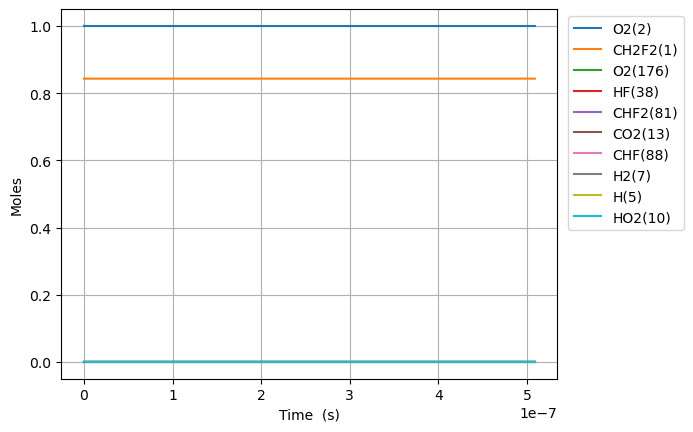

The data file committed next to this chart (first rows):
Time (s), Volume (m^3), N2, Ne, CH2F2(1), O2(2), H2O(3), OH(4), H(5), O(6), H2(7), HO2(10), H2O2(11), CO(12), CO2(13), HCO(14), CH2O(19), F(37), HF(38), CHF(40), CHF3(41), CF2(42), CF3(44), CHFO(46)
0.0, 0.2421, 3.76, 0.0, 0.8431, 1.0, 0.0, 0.0, 0.0, 0.0, 0.0, 0.0, 0.0, 0.0, 0.0, 0.0, 0.0, 0.0, 0.0, 0.0, 0.0, 0.0, 0.0, 0.0
2.5733013314136836e-22, 0.2421, 3.76, 0.0, 0.8431, 1, 1.8045169837908163e-53, 1.181471330177852e-38, 2.050447609919685e-34, 5.5481158823728886e-30, 4.368529225480432e-25, 7.177038373511273e-22, 2.9909488781448534e-40, 2.9297331064889193e-56, 1.7142572085679612e-50, 1.6837226194802972e-67, 1.7337459609538624e-103, 2.1508997931099472e-39, 4.151481285521963e-21, 1.6624173862017616e-40, 4.844251591085611e-53, 5.061204065371167e-47, 3.323270221888975e-69, 3.6647970859531043e-39
7.205243727958315e-22, 0.2421, 3.76, 0.0, 0.8431, 1, 2.142322563156708e-52, 7.13608683427514e-38, 5.877843706775048e-34, 1.5534724487358047e-29, 1.2231881831345213e-24, 2.009570744583155e-21, 1.80653312239949e-39, 3.478179144023639e-55, 2.035166158011546e-49, 1.9989154938449773e-66, 1.0547222748500826e-101, 1.2991434750467795e-38, 1.16241475994615e-20, 1.0041001012658622e-39, 2.9259279638633982e-52, 3.0569672554839964e-46, 5.022125123568686e-68, 2.2135374399156713e-38
1.6469128521047576e-21, 0.2421, 3.76, 0.0, 0.8431, 1, 2.1033449963073555e-51, 3.435718628158566e-37, 1.4078997496485484e-33, 3.55079417641842e-29, 2.795858704307477e-24, 4.593304559047207e-21, 8.697679337645219e-39, 3.414896908923468e-54, 1.9981382023057694e-48, 1.962547085259935e-65, 4.76152051644045e-100, 6.254816598489303e-38, 2.6569480227340566e-20, 4.834309759074696e-39, 1.4087083668778672e-51, 1.4717981422096536e-45, 5.402572784489089e-67, 1.0657229925951571e-37
3.49968981072261e-21, 0.2421, 3.76, 0.0, 0.8431, 1, 1.8603848296106202e-50, 1.5004685893272922e-36, 3.2666751459905164e-33, 7.545437658525982e-29, 5.9411997466533885e-24, 9.760772187975295e-21, 3.7985050752439525e-38, 3.020437643465783e-53, 1.7673306117430288e-47, 1.7358506717661772e-64, 1.7978595481492602e-98, 2.7316427373793983e-37, 5.646014548309872e-20, 2.1112700804762123e-38, 6.152199563597475e-51, 6.427729163018475e-45, 4.965895144021162e-66, 4.654292299160388e-37
7.205243727958315e-21, 0.2421, 3.76, 0.0, 0.8431, 1, 1.5637655458843567e-49, 6.264160992615756e-36, 7.858404492273941e-33, 1.5534724729710434e-28, 1.2231881831345212e-23, 2.009570744583141e-20, 1.5858010951923903e-37, 2.5388598343535353e-52, 1.485547868825674e-46, 1.4590870824557103e-63, 6.237609962338848e-97, 1.1404070704236834e-36, 1.16241475994615e-19, 8.814136981641516e-38, 2.568422232057739e-50, 2.683450395457175e-44, 4.248427942823964e-65, 1.943075414972288e-36
1.4616351562429723e-20, 0.2421, 3.76, 0.0, 0.8431, 1, 1.2820694732534323e-48, 2.5591141600292594e-35, 2.0538577399238504e-32, 3.1513299299956654e-28, 2.4813246000728857e-23, 4.076557796154341e-20, 6.47851490801679e-37, 2.0815106836532868e-51, 1.217941895881599e-45, 1.1962477445045064e-62, 2.077384548143202e-95, 4.6589349888566865e-36, 2.3580413701764756e-19, 3.600862555208278e-37, 1.0492843041345622e-49, 1.0962770453734405e-43, 3.512682591611273e-64, 7.938097080057458e-36
2.943856723137254e-20, 0.2421, 3.76, 0.0, 0.8431, 1, 1.0382530993406477e-47, 1.0344348602034618e-34, 5.988578007075644e-32, 6.347045015195834e-28, 4.9975974339496155e-23, 8.210531899296642e-20, 2.6187193083618985e-36, 1.6856613184311864e-50, 9.863209245552957e-45, 9.687524382827284e-62, 6.780929160085536e-94, 1.8832160128712078e-35, 4.749294590637126e-19, 1.4555262176540259e-36, 4.241375059129414e-49, 4.431327097009368e-43, 2.856455510649608e-63, 3.208705759011733e-35
5.908299856925819e-20, 0.2421, 3.76, 0.0, 0.8431, 1, 8.356764203344115e-47, 4.15941707681656e-34, 1.9452761284413155e-31, 1.273847587019987e-27, 1.0030143101703075e-22, 1.6478480105580857e-19, 1.0529755163463507e-35, 1.3567668782936388e-49, 7.938768880540909e-44, 7.797362418322222e-61, 2.1914791316402393e-92, 7.572328764232705e-35, 9.531801031558429e-19, 5.852606904817497e-36, 1.7054383661512716e-48, 1.7818171360153973e-42, 2.3038354468599235e-62, 1.2902064732978617e-34
1.1837186124502946e-19, 0.2421, 3.76, 0.0, 0.8431, 1, 6.705776982666798e-46, 1.6681122823083063e-33, 6.876009881121101e-31, 2.5521340318622744e-27, 2.0095234437209994e-22, 3.3014376518147722e-19, 4.222902775358986e-35, 1.0887199736370258e-48, 6.370362060286825e-43, 6.25689227908691e-60, 7.0474684625946e-91, 3.036842517807468e-34, 1.9096813913401035e-18, 2.3471571330729408e-35, 6.839571499461561e-48, 7.145883652554076e-42, 1.850566878268459e-61, 5.174305016872476e-34
2.36949586596572e-19, 0.2421, 3.76, 0.0, 0.8431, 1, 5.3727818046880983e-45, 6.6811499569315e-33, 2.5689065775319523e-30, 5.1087080169127676e-27, 4.022541710822383e-22, 6.608616934327525e-19, 1.69136376453523e-34, 8.723008354861393e-48, 5.104041702036664e-42, 5.013127795222892e-59, 2.260763940798536e-89, 1.2163210179069312e-33, 3.822683967708625e-18, 9.400871238886645e-35, 2.739396802443561e-47, 2.8620807340955734e-41, 1.4834599465308206e-60, 2.0724209099140858e-33
4.741050372996571e-19, 0.2421, 3.76, 0.0, 0.8431, 1, 4.3014923253820353e-44, 2.67420114088876e-32, 9.912153111898951e-30, 1.0221860368477435e-26, 8.0485782450251495e-22, 1.322297549935054e-18, 6.769862879320131e-34, 6.983710646402257e-47, 4.086336837115796e-41, 4.0135504302254236e-58, 7.243376193946818e-88, 4.868453912793357e-33, 7.648689120445666e-18, 3.7627984333018e-34, 1.0964731896410024e-46, 1.145578173365384e-40, 1.1879735621448497e-59, 8.295084524410779e-33
9.484159387058274e-19, 0.2421, 3.76, 0.0, 0.8431, 1, 3.442501172087051e-43, 1.0700287873347988e-31, 3.8921187602676396e-29, 2.04481825974615e-26, 1.6100651313430683e-21, 2.6451692629386624e-18, 2.7088269672027095e-33, 5.5890910093485804e-46, 3.2703113902761183e-40, 3.212060140460643e-57, 2.319310484921482e-86, 1.9480157242995884e-32, 1.5300699425919755e-17, 1.5056095005112587e-33, 4.3873254725513505e-46, 4.583804877826784e-40, 9.508642892284572e-59, 3.319114294553912e-32
1.897037741518168e-18, 0.2421, 3.76, 0.0, 0.8431, 1, 2.7545239746799354e-42, 4.2808119114411395e-31, 1.5422942227187862e-28, 4.0900897158848634e-26, 3.220479745024175e-21, 5.2909126889418975e-18, 1.0837071750992718e-32, 4.4721219858031315e-45, 2.616745985898294e-39, 2.5701361307983387e-56, 7.42408254539566e-85, 7.793331478426711e-32, 3.060472003686792e-17, 6.023418396053567e-33, 1.7552194683454188e-45, 1.8338204303337133e-39, 7.608903939848853e-58, 1.3278618455603844e-31
3.794281347142849e-18, 0.2421, 3.76, 0.0, 0.8431, 1, 2.203828417764059e-41, 1.7124641276410167e-30, 6.140065543566603e-28, 8.180660669529953e-26, 6.441308972386389e-21, 1.0582399540932445e-17, 4.3351815019517254e-32, 3.578037296243842e-44, 2.0935955582655969e-38, 2.056304125892013e-55, 2.37607271291527e-83, 3.117586391434543e-31, 6.121276125876425e-17, 2.4095634511749564e-32, 7.021478040068871e-45, 7.33587872078166e-39, 6.087994932466234e-57, 5.3118796684763135e-31
7.58876855839221e-18, 0.2421, 3.76, 0.0, 0.8431, 1, 1.763146435272932e-40, 6.850135252376038e-30, 2.450203469478037e-27, 1.6361914742291293e-25, 1.2882967427110814e-20, 2.1165373244849842e-17, 1.734143163599446e-31, 2.8625657272660112e-43, 1.674955956826105e-37, 1.6451213822279444e-54, 7.60401876191205e-82, 1.2470853709938466e-30, 1.224288437025569e-16, 9.638646004071316e-32, 2.808728508366961e-44, 2.9344708912747896e-38, 4.870866014786619e-56, 2.1248383276941795e-30
1.5177742980890933e-17, 0.2421, 3.76, 0.0, 0.8431, 1, 1.4105506317504725e-39, 2.740109854912043e-29, 9.789167903258483e-27, 3.272487154970269e-25, 2.576628433655967e-20, 4.233132065242987e-17, 6.936713782511154e-31, 2.2901069393290143e-42, 1.3399965674327457e-36, 1.3161283213694465e-53, 2.433379748563087e-80, 4.9884435354262244e-30, 2.448610085901423e-16, 3.855536842819363e-31, 1.1235326678577863e-43, 1.1738122365845657e-37, 3.897074983573732e-55, 8.499526234288627e-30
3.035569182588838e-17, 0.2421, 3.76, 0.0, 0.8431, 1, 1.128453902533477e-38, 1.096055096541823e-28, 3.913337918281361e-26, 6.545257981211286e-25, 5.1532918155457364e-20, 8.466321546657079e-17, 2.7747137388491404e-30, 1.8321072946900567e-41, 1.0720099701641306e-35, 1.05291511493268e-52, 7.786964982761146e-79, 1.995398161284546e-29, 4.897253383653128e-16, 1.5422304254416392e-30, 4.494323672989031e-43, 4.695296699369366e-37, 3.118123481156633e-54, 3.399845078586605e-29
6.071158951588327e-17, 0.2421, 3.76, 0.0, 0.8431, 1, 9.027684865820847e-38, 4.384242724904043e-28, 1.564869313726489e-25, 1.30915174927543e-24, 1.0306618579325274e-19, 1.6932700509077623e-16, 1.1098911407103286e-29, 1.4656945329889344e-40, 8.5761305506737e-35, 8.423370294110797e-52, 2.4918526279302392e-77, 7.981636832692655e-29, 9.79453997915653e-16, 6.168953078022661e-30, 1.7978564905140174e-42, 1.8781282243618132e-36, 2.495181182929071e-53, 1.3599449483284037e-28
1.2142338489587306e-16, 0.2421, 3.76, 0.0, 0.8431, 1, 7.222169441610242e-37, 1.7537015813056888e-27, 6.2585455413720265e-25, 2.6186907952292473e-24, 2.061327210688435e-19, 3.3865458432288134e-16, 4.4395758530206873e-29, 1.172559105118457e-39, 6.860924634989889e-34, 6.738715253962822e-51, 7.973965692608393e-76, 3.1926657251225273e-28, 1.958911317016332e-15, 2.4675875060651882e-29, 7.192388064670043e-42, 7.512531938440554e-36, 1.997213107001314e-52, 5.439793626241887e-28
2.4284697565585264e-16, 0.2421, 3.76, 0.0, 0.8431, 1, 5.777744317941245e-36, 7.014815496615196e-27, 2.5032318721017106e-24, 5.2389174618843154e-24, 4.122657916200256e-19, 6.773097427218685e-16, 1.7758325990969834e-28, 9.380486753015192e-39, 5.488747591607925e-33, 5.390978640650242e-50, 2.551674442700892e-74, 1.2770702120730434e-27, 3.917825955217683e-15, 9.870362570714475e-29, 2.8777152018758856e-41, 3.005016544957259e-35, 1.5994700760302806e-51, 2.175920216373461e-27
4.856941571758117e-16, 0.2421, 3.76, 0.0, 0.8431, 1, 4.622199192308794e-35, 2.8059281838810607e-26, 1.001255478893927e-23, 1.0483965095516781e-23, 8.245319327223971e-19, 1.354620059258951e-15, 7.103334910970441e-28, 7.504394962659926e-38, 4.391000916051061e-32, 4.31278361551205e-49, 8.165363407053627e-73, 5.108302481245987e-27, 7.835655231620351e-15, 3.948147534959937e-28, 1.1516938923880462e-40, 1.202007341002038e-34, 1.2822916312616581e-50, 8.703686391554118e-27
7.285413386957709e-16, 0.2421, 3.76, 0.0, 0.8431, 1, 1.3216603841326795e-34, 5.962598801141616e-26, 2.1276445977127277e-23, 1.5733607030803292e-23, 1.2367980738247804e-18, 2.0319303755351425e-15, 1.5094589506086772e-27, 2.145788342364151e-37, 1.2555519955492292e-31, 1.2331863902026645e-48, 3.819938872277332e-72, 1.0855171805390137e-26, 1.1753484508022996e-14, 8.389815075230428e-28, 2.448376704642752e-40, 2.5542660166961437e-34, 3.811384683005605e-50, 1.849533702880749e-26
9.7138852021573e-16, 0.2421, 3.76, 0.0, 0.8431, 1, 2.787764917168941e-34, 1.0171493533326563e-25, 3.6294905427107644e-23, 2.0987843269075565e-23, 1.6490642149271805e-18, 2.7092406915504435e-15, 2.5749596383405216e-27, 4.526089546985849e-37, 2.6483229373630975e-31, 2.6011467401316607e-48, 1.2323398869427556e-71, 1.8517690249424285e-26, 1.5671313784425605e-14, 1.431203887530629e-27, 4.178357101139186e-40, 4.357277654482168e-34, 8.315396759611297e-50, 3.1550872122524166e-26
1.4570828832556484e-15, 0.2421, 3.76, 0.0, 0.8431, 1, 7.614251851219332e-34, 2.1058788981985207e-25, 7.51435661339518e-23, 3.1507098297571956e-23, 2.4735964971320356e-18, 4.0638613229687505e-15, 5.331127365429042e-27, 1.2362155601053817e-36, 7.2333914820622474e-31, 7.104535677230791e-48, 6.783373273900453e-71, 3.833867576189296e-26, 2.3506972337230762e-14, 2.963126136199328e-27, 8.657361333139126e-40, 9.021190450713545e-34, 2.4200627469623444e-49, 6.532207928017424e-26
1.942777246295567e-15, 0.2421, 3.76, 0.0, 0.8431, 1, 1.5931563627539826e-33, 3.581548887850995e-25, 1.2779911334814208e-22, 4.2043248227793954e-23, 3.2981287793369918e-18, 5.418481953427673e-15, 9.06685181039932e-27, 2.5865766211342093e-36, 1.5134674368908751e-30, 1.4865059404586695e-47, 2.1769647961688028e-70, 6.520428653975913e-26, 3.13426308900358e-14, 5.039501724339545e-27, 1.4735140039974913e-39, 1.5342682427250334e-33, 5.304158206157013e-49, 1.110957536206393e-25
2.428471609335485e-15, 0.2421, 3.76, 0.0, 0.8431, 1, 2.9002805549569827e-33, 5.471798013628054e-25, 1.9524775318438538e-22, 5.259749984733703e-23, 4.1226610615420885e-18, 6.773102582858684e-15, 1.3852101309547737e-26, 4.708764095939466e-36, 2.7552095488318646e-30, 2.706126154095218e-47, 5.688337531875531e-70, 9.961779074554036e-26, 3.917828944284072e-14, 7.699220174457212e-27, 2.2529653734026008e-39, 2.3440151915816496e-33, 9.973917130306136e-49, 1.6972921419047963e-25
3.3998603354153218e-15, 0.2421, 3.76, 0.0, 0.8431, 1, 7.657597540980995e-33, 1.0522075722922416e-24, 3.754535263966385e-22, 7.376144525763415e-23, 5.771725625952929e-18, 9.482343838572426e-15, 2.6637100530143913e-26, 1.243252659686179e-35, 7.274564715524405e-30, 7.144962720276117e-47, 3.1820591743707917e-69, 1.915631407652228e-25, 5.48496065484502e-14, 1.480532785737127e-26, 4.340195137393639e-39, 4.50745787876286e-33, 2.7446935026510734e-48, 3.2638327079883563e-25
4.3712490614951584e-15, 0.2421, 3.76, 0.0, 0.8431, 1, 1.5876119638675343e-32, 1.725618037372131e-24, 6.157418885497393e-22, 9.499891135705931e-23, 7.420790190364826e-18, 1.219158509011132e-14, 4.36847772639419e-26, 2.577574138107411e-35, 1.5081991855687176e-29, 1.4813280685696833e-46, 1.0518697194602667e-68, 3.1416570400255273e-25, 7.05209236540592e-14, 2.4280700065373058e-26, 7.130349889860315e-39, 7.392218892118635e-33, 5.815528705485008e-48, 5.352677347774915e-25
6.314026513654832e-15, 0.2421, 3.76, 0.0, 0.8431, 1, 4.7703165343302596e-32, 3.577516500629384e-24, 1.276541047603633e-21, 1.3769437506901316e-22, 1.0718919319193367e-17, 1.7610067580666452e-14, 9.056636622679928e-26, 7.744865252672643e-35, 4.5317006859107987e-29, 4.450950984785287e-46, 7.043638837345901e-68, 6.513335297078476e-25, 1.0186355786527576e-13, 5.033823916458727e-26, 1.483825051698245e-38, 1.5325390917693484e-32, 1.7941687512661128e-47, 1.1097058643060384e-24
1.0199581417974178e-14, 0.2421, 3.76, 0.0, 0.8431, 1, 2.0509141897980303e-31, 9.301610582898683e-24, 3.3190234557772768e-21, 2.239674244828713e-22, 1.7315177576879604e-17, 2.844703251168733e-14, 2.3547408657723226e-25, 3.329767121099147e-34, 1.9483222979669827e-28, 1.9135960740266345e-45, 8.764638519851049e-67, 1.6935427004147837e-24, 1.6454882628770306e-13, 1.3088027359216342e-25, 3.8893381329462076e-38, 3.9846261641765315e-32, 7.970117559007679e-47, 2.885254024707001e-24
1.7970691226612873e-14, 0.2421, 3.76, 0.0, 0.8431, 1, 1.1548961635681961e-30, 2.8830943384042367e-23, 1.0287500703073627e-20, 4.00042005027092e-22, 3.050769409245085e-17, 5.012096217337998e-14, 7.298660091088787e-25, 1.875031997117485e-33, 1.0971215845262092e-27, 1.0775557844795336e-44, 1.6709034432412122e-65, 5.2496498924497604e-24, 2.8991936313253455e-13, 4.0567122579322834e-25, 1.2269170921615558e-37, 1.23505778000944e-31, 4.717858298161441e-46, 8.943017195184105e-24
3.351291084389026e-14, 0.2421, 3.76, 0.0, 0.8431, 1, 7.668958542156105e-30, 1.0021433908569886e-22, 3.575849332980179e-20, 7.663052625335898e-22, 5.689272712504379e-17, 9.346882069542387e-14, 2.5369550376128612e-24, 1.2450903390564593e-32, 7.285262167601618e-27, 7.155189132244289e-44, 4.07300788022605e-64, 1.8250264520614337e-23, 5.406604368221049e-13, 1.4100802227903811e-24, 4.4348304940633185e-37, 4.292954163108715e-31, 3.4186522926501336e-45, 3.1085201227339005e-23
6.459735007844503e-14, 0.2421, 3.76, 0.0, 0.8431, 1, 5.57507617153945e-29, 3.7228142836664226e-22, 1.328365972434387e-19, 1.5552895917510269e-21, 1.096627932012742e-16, 1.8016453453458167e-13, 9.424352053648183e-24, 9.051336821985558e-32, 5.29606766856383e-26, 5.201292139725058e-43, 1.13352542519842e-62, 6.78182841889194e-23, 1.042142584200876e-12, 5.23820538212341e-24, 1.8040796989677263e-36, 1.5947538694339197e-30, 2.8954882040394523e-44, 1.1547617356876943e-22
9.56817893129998e-14, 0.2421, 3.76, 0.0, 0.8431, 1, 1.7223694468404078e-28, 8.1675079236656e-22, 2.9142951009939784e-19, 2.4195529061245058e-21, 1.6243285929907518e-16, 2.668602441010662e-13, 2.0676040704297116e-23, 2.796317619174798e-31, 1.6361567356726868e-25, 1.6068312225602317e-42, 6.2496908097455885e-62, 1.4882592417626548e-22, 1.5436247315791538e-12, 1.1492072970478376e-23, 4.3053664353765974e-36, 3.49871399326635e-30, 9.939180405373374e-44, 2.5334260828205895e-22
1.5785066778210933e-13, 0.2421, 3.76, 0.0, 0.8431, 1, 7.739211328694116e-28, 2.2229105233843192e-21, 7.931596461665952e-19, 4.3739308292092255e-21, 2.6797299161103817e-16, 4.402516504202908e-13, 5.627229083391595e-23, 1.2564706108875065e-30, 7.351643729800578e-25, 7.21933699930738e-42, 8.176384859884042e-61, 4.0529010810882465e-22, 2.546589026334232e-12, 3.1277032127397874e-23, 1.4505729746329511e-35, 9.522109884614171e-30, 5.5675187865979916e-43, 6.895017926874091e-22
2.2001954625121888e-13, 0.2421, 3.76, 0.0, 0.8431, 1, 2.0368707832235125e-27, 4.318713009468995e-21, 1.5409487558256333e-18, 6.629458706396589e-21, 3.735131241317401e-16, 6.13643039658956e-13, 1.093257035717177e-22, 3.306857930264538e-30, 1.9348296249958493e-24, 1.8998973734372734e-41, 3.7000381949341987e-60, 7.878211000635457e-22, 3.5495533210873423e-12, 6.07649537112348e-23, 3.429712923109329e-35, 1.8499442996726732e-29, 1.7072804438585435e-42, 1.3395626676989768e-21
2.821884247203284e-13, 0.2421, 3.76, 0.0, 0.8431, 1, 4.205457240833658e-27, 7.104179494160617e-21, 2.534796683635956e-18, 9.186157990883405e-21, 4.790532569383745e-16, 7.870344118234467e-13, 1.7983627713696856e-22, 6.827502817073455e-30, 3.9947021198195205e-24, 3.9223617495811004e-41, 1.1611799756872833e-59, 1.2966132611505955e-21, 4.552517615838487e-12, 9.995583351526719e-23, 6.823984831075182e-35, 3.043066966170844e-29, 4.015267520489158e-42, 2.203525141719468e-21
3.4435730318943796e-13, 0.2421, 3.76, 0.0, 0.8431, 1, 7.530797916489198e-27, 1.0579331809789736e-20, 3.774703270921714e-18, 1.2044050728737131e-20, 5.845933901102629e-16, 9.604257669203209e-13, 2.678040097740476e-22, 1.2226053787360626e-29, 7.153262822393684e-24, 7.023336928221912e-41, 2.9554985988663807e-59, 1.9318663086393843e-21, 5.555481910587668e-12, 1.4884966725871474e-22, 1.221455257254353e-34, 4.5315745021046165e-29, 8.071887520523027e-42, 3.281389121550269e-21
4.686950601276571e-13, 0.2421, 3.76, 0.0, 0.8431, 1, 1.858064324305363e-26, 1.959877469438178e-20, 6.99269183863215e-18, 1.866349811283204e-20, 7.956736578432072e-16, 1.3072084259354655e-12, 4.961109458836456e-22, 3.0164726231373217e-29, 1.7648511232683086e-23, 1.7326064308558017e-40, 1.2981684878948474e-58, 3.582493775774274e-21, 7.561410500080152e-12, 2.7574618079714445e-22, 3.1805695620408422e-34, 8.394727592050781e-29, 2.4299979371761273e-41, 6.0788212553969966e-21
5.930328170658762e-13, 0.2421, 3.76, 0.0, 0.8431, 1, 3.7195806456281634e-26, 3.1377216361047735e-20, 1.1194913192922071e-17, 2.648797726024951e-20, 1.0067539279652508e-15, 1.6539910167568236e-12, 7.942464980996848e-22, 6.038459199393126e-29, 3.532855537795048e-23, 3.467939619842632e-40, 3.973787363355168e-58, 5.7413014284282294e-21, 9.567339089564812e-12, 4.414544602248388e-22, 6.896057258646635e-34, 1.343936768286606e-28, 5.726455057026992e-41, 9.731858326836079e-21
7.173705740040953e-13, 0.2421, 3.76, 0.0, 0.8431, 1, 6.549133494672223e-26, 4.591484068433666e-20, 1.6381366001878527e-17, 3.551767383712186e-20, 1.217834201144403e-15, 2.000773539439542e-12, 1.1622106519352199e-21, 1.0631865734604125e-28, 6.220141169915487e-23, 6.105194139266778e-40, 9.913543000899015e-58, 8.409971043128218e-21, 1.1573267679041676e-11, 6.459744696815174e-22, 1.3258715351149749e-33, 1.9665457005572996e-28, 1.160329918016787e-40, 1.4240499555185936e-20
9.660460878805334e-13, 0.2421, 3.76, 0.0, 0.8431, 1, 1.5935406415079228e-25, 8.326835275353488e-20, 2.9706960805477186e-17, 5.71934416899017e-20, 1.6399947592731702e-15, 2.694338380603271e-12, 2.107624708339144e-21, 2.5868681167873114e-28, 1.5133698120229796e-22, 1.485049999681463e-39, 4.530608650026689e-57, 1.528343912837651e-20, 1.5585124857972095e-11, 1.171449539390151e-21, 3.909646100357738e-33, 3.566183641133033e-28, 3.63749063703725e-40, 2.582459145026909e-20
1e-12, 0.2421, 3.76, 0.0, 0.8431, 1, 1.7671875667931835e-25, 8.922504967859187e-20, 3.1831893424428306e-17, 6.052722137043226e-20, 1.6976361515630115e-15, 2.789037026440939e-12, 2.2583828852811074e-21, 2.8687438682605075e-28, 1.678262050354828e-22, 1.6468021446095095e-39, 5.408351774278391e-57, 1.6381406127624174e-20, 1.6132899924223048e-11, 1.2552431250893533e-21, 4.44562878552137e-33, 3.8212618027903518e-28, 4.159016508379541e-40, 2.7671820098747605e-20
1.2147216017569716e-12, 0.2421, 3.76, 0.0, 0.8431, 1, 3.1655302500923395e-25, 1.3166073507265967e-19, 4.696946594066841e-17, 8.369223969062767e-20, 2.062155337403318e-15, 3.3879029498528905e-12, 3.3323530032869626e-21, 5.138582866922241e-28, 3.0060383270074703e-22, 2.949097127301297e-39, 1.4182624176019855e-56, 2.421592209065967e-20, 1.9596982036871574e-11, 1.852171112651432e-21, 9.17776296356632e-33, 5.638357332745858e-28, 8.807613827801904e-40, 4.083109090449545e-20
1.712072629509848e-12, 0.2421, 3.76, 0.0, 0.8431, 1, 8.859957572191444e-25, 2.6156776254304114e-19, 9.330516631933336e-17, 1.5116463305958485e-19, 2.906476574200367e-15, 4.775031274296954e-12, 6.619751866269389e-21, 1.4381319933117398e-27, 8.412186319627972e-22, 8.248812104326142e-39, 8.160148634866767e-56, 4.8309611997477645e-20, 2.762069639457843e-11, 3.6793526713784994e-21, 3.4266036805363007e-32, 1.1200195916079755e-27, 3.3909937829331244e-39, 8.111128857752196e-20
2.2094236572627243e-12, 0.2421, 3.76, 0.0, 0.8431, 1, 1.9041821096503872e-24, 4.356472514640839e-19, 1.5538838521245007e-16, 2.379462921191642e-19, 3.7507979526881545e-15, 6.1621585161490584e-12, 1.1024406354905672e-20, 3.0906305704507143e-27, 1.807665359532044e-21, 1.7717312154965873e-38, 2.8723601055160397e-55, 8.079461227553263e-20, 3.564441075216365e-11, 6.12751694603085e-21, 9.161147253518619e-32, 1.865182886981313e-27, 9.198071189166443e-39, 1.3508104468511519e-19
3.204125712768477e-12, 0.2421, 3.76, 0.0, 0.8431, 1, 5.8083383934067054e-24, 9.163689189027394e-19, 3.267970512980929e-16, 4.694831498207198e-19, 5.439441299307147e-15, 8.936409765514174e-12, 2.3185478684155937e-20, 9.426066366067914e-27, 5.5121238522571754e-21, 5.397243181708998e-38, 1.9062849584224845e-54, 1.7135261245466676e-19, 5.1691839466974895e-11, 1.288678487583937e-20, 3.964206815282264e-31, 3.922354810890419e-27, 4.0464819106348107e-38, 2.8408904134940855e-19
4.099357562723655e-12, 0.2421, 3.76, 0.0, 0.8431, 1, 1.2165236377355793e-23, 1.5002018862386933e-18, 5.349205434690836e-16, 7.440187544971722e-19, 6.959221208668077e-15, 1.1433232221136568e-11, 3.795144919014659e-20, 1.9740060887452855e-26, 1.154163868805685e-20, 1.1291732437826882e-37, 6.343060951273592e-54, 2.82591689663476e-19, 6.613452530990343e-11, 2.1093864929063278e-20, 1.0381443705865451e-30, 6.4198860069649676e-27, 1.0691329298505167e-37, 4.650140498867332e-19
4.994589412678832e-12, 0.2421, 3.76, 0.0, 0.8431, 1, 2.2005046507874867e-23, 2.2273298247889714e-18, 7.940647241668649e-16, 1.0812942708671616e-18, 8.479002217110155e-15, 1.393005122120004e-11, 5.633731427068544e-20, 3.5702614633567206e-26, 2.0871334630616818e-20, 2.04026593730659e-37, 1.6688442224871613e-53, 4.2262851721107995e-19, 8.057721115246046e-11, 3.131289497929915e-20, 2.2515556352783334e-30, 9.529349096125898e-27, 2.3358738140968256e-37, 6.902924875631771e-19
5.88982126263401e-12, 0.2421, 3.76, 0.0, 0.8431, 1, 3.608932686711548e-23, 3.0978188202130004e-18, 1.1042291175861451e-15, 1.4813764150747524e-18, 9.998784564653026e-15, 1.642686678502976e-11, 7.83430688552108e-20, 5.854724569282288e-26, 3.422064477502636e-20, 3.342485578467041e-37, 3.7493235883173206e-53, 5.920665251470203e-19, 9.501989699465483e-11, 4.3543862356601916e-20, 4.304492340008972e-30, 1.3250608600939008e-26, 4.495507288191427e-37, 9.599240785830747e-19
6.785053112589187e-12, 0.2421, 3.76, 0.0, 0.8431, 1, 5.517999615234967e-23, 4.111734961857801e-18, 1.4654132485090613e-15, 1.944331904035214e-18, 1.1518568491315118e-14, 1.892367893184141e-11, 1.0396870790157405e-19, 8.950746980236003e-26, 5.2308536750374066e-20, 5.1050351244645396e-37, 7.525143575395859e-53, 7.915089495612304e-19, 1.0946258283649547e-10, 5.778675443795692e-20, 7.518292536916557e-30, 1.7583529095933172e-26, 7.90157185457747e-37, 1.2739085481788234e-18
7.680284962544365e-12, 0.2421, 3.76, 0.0, 0.8431, 1, 8.003933068302977e-23, 5.269144342612959e-18, 1.8776166422960283e-15, 2.4702274553245396e-18, 1.3038354237113293e-14, 2.1420487680742352e-11, 1.3321422639573425e-19, 1.2981679856853958e-25, 7.585351608560484e-20, 7.396840034991784e-37, 1.3875018644889088e-52, 1.021558832779487e-18, 1.239052686779916e-10, 7.404155864669113e-20, 1.2267511992299912e-29, 2.2527975207396012e-26, 1.2971891916982589e-36, 1.6322456225979506e-18
9.47074866245472e-12, 0.2421, 3.76, 0.0, 0.8431, 1, 1.5011475385398675e-22, 8.01470720845477e-18, 2.8550793225509553e-15, 3.7111056173689286e-18, 1.607793214617508e-14, 2.6414095060741883e-11, 2.0256488180092468e-19, 2.4341678192973015e-25, 1.4218661501170725e-19, 1.3842636032671884e-36, 3.912831964389558e-52, 1.5758922369962425e-18, 1.527906403599879e-10, 1.1258685335270582e-19, 2.8117824108044024e-29, 3.425090302630009e-26, 3.0087445996257108e-36, 2.4819764955642497e-18
1e-11, 0.2421, 3.76, 0.0, 0.8431, 1, 1.7672570775358733e-22, 8.936316191619091e-18, 3.18308882651476e-15, 4.126240167333945e-18, 1.6976416712857075e-14, 2.7890175693360274e-11, 2.258371645665782e-19, 2.865478742680812e-25, 1.6736515335967966e-19, 1.6286025804550757e-36, 5.123288021344591e-52, 1.7643618257952694e-18, 1.6132899922116723e-10, 1.255216155660579e-19, 3.488241430812549e-29, 3.818426736965495e-26, 3.745510038488935e-36, 2.767123292840403e-18
1.1261212362365074e-11, 0.2421, 3.76, 0.0, 0.8431, 1, 2.524207652664532e-22, 1.1335036225909266e-17, 4.036613372333226e-15, 5.204544651165814e-18, 1.9117520211930966e-14, 3.140768907578877e-11, 2.863949955029652e-19, 4.0921514784390625e-25, 2.389589793372271e-19, 2.3225892410478977e-36, 9.228183334131083e-52, 2.259887258853806e-18, 1.8167601204072064e-10, 1.5917964675581677e-19, 5.589277818432372e-29, 4.8418310082505004e-26, 6.050249628076161e-36, 3.509114527056515e-18
1.3051676062275429e-11, 0.2421, 3.76, 0.0, 0.8431, 1, 3.930684108313618e-22, 1.523066025708936e-17, 5.422215014822586e-15, 6.95107831411015e-18, 2.2157120354436967e-14, 3.640126987488854e-11, 3.84704528389417e-19, 6.370797257588382e-25, 3.7190209227048267e-19, 3.6088117404091974e-36, 1.9195922271508384e-51, 3.078361193750777e-18, 2.1056138372027e-10, 2.1381983988314334e-19, 1.0050916248789969e-28, 6.502911525492371e-26, 1.1003907933501221e-35, 4.713657562987651e-18
1.663260346209614e-11, 0.2421, 3.76, 0.0, 0.8431, 1, 8.138601017417281e-22, 2.474990904791137e-17, 8.805606011286678e-15, 1.1205564586002836e-17, 2.8236364549743205e-14, 4.6388392413308874e-11, 6.247616973314184e-19, 1.3184782182009284e-24, 7.691919721909338e-19, 7.439496614438397e-36, 6.443697473991045e-51, 5.137999973541175e-18, 2.6833212707615297e-10, 3.472420327733417e-19, 2.6402432809383353e-28, 1.0557659940087853e-25, 2.9574357156454237e-35, 7.654950105278584e-18
1.959283916876001e-11, 0.2421, 3.76, 0.0, 0.8431, 1, 1.3308423939996584e-21, 3.4361213108843515e-17, 1.2218815061848589e-14, 1.5491628406103696e-17, 3.326193033952321e-14, 5.464438173224599e-11, 8.669379680779292e-19, 2.1551731906603614e-24, 1.2566633179413175e-18, 1.2121291848615704e-35, 1.4578975995368632e-50, 7.288686328874982e-18, 3.160893134634117e-10, 4.818408420123347e-19, 5.07439268239833e-28, 1.464657642116075e-25, 5.789026601962164e-35, 1.0622181577265158e-17
2.255307487542388e-11, 0.2421, 3.76, 0.0, 0.8431, 1, 2.0305668626573708e-21, 4.555182389707245e-17, 1.6189798302687908e-14, 2.0476319920972465e-17, 3.828755356303385e-14, 6.290033676179634e-11, 1.1486934736771493e-18, 3.2870411806160633e-24, 1.915657329975648e-18, 1.8427701486712236e-35, 2.9373434868709945e-50, 9.868137637824596e-18, 3.6384649984855916e-10, 6.384361091131867e-19, 8.897336504999534e-28, 1.9402027297668854e-25, 1.0333460531846251e-34, 1.4074325524342773e-17
... 286 more rows
